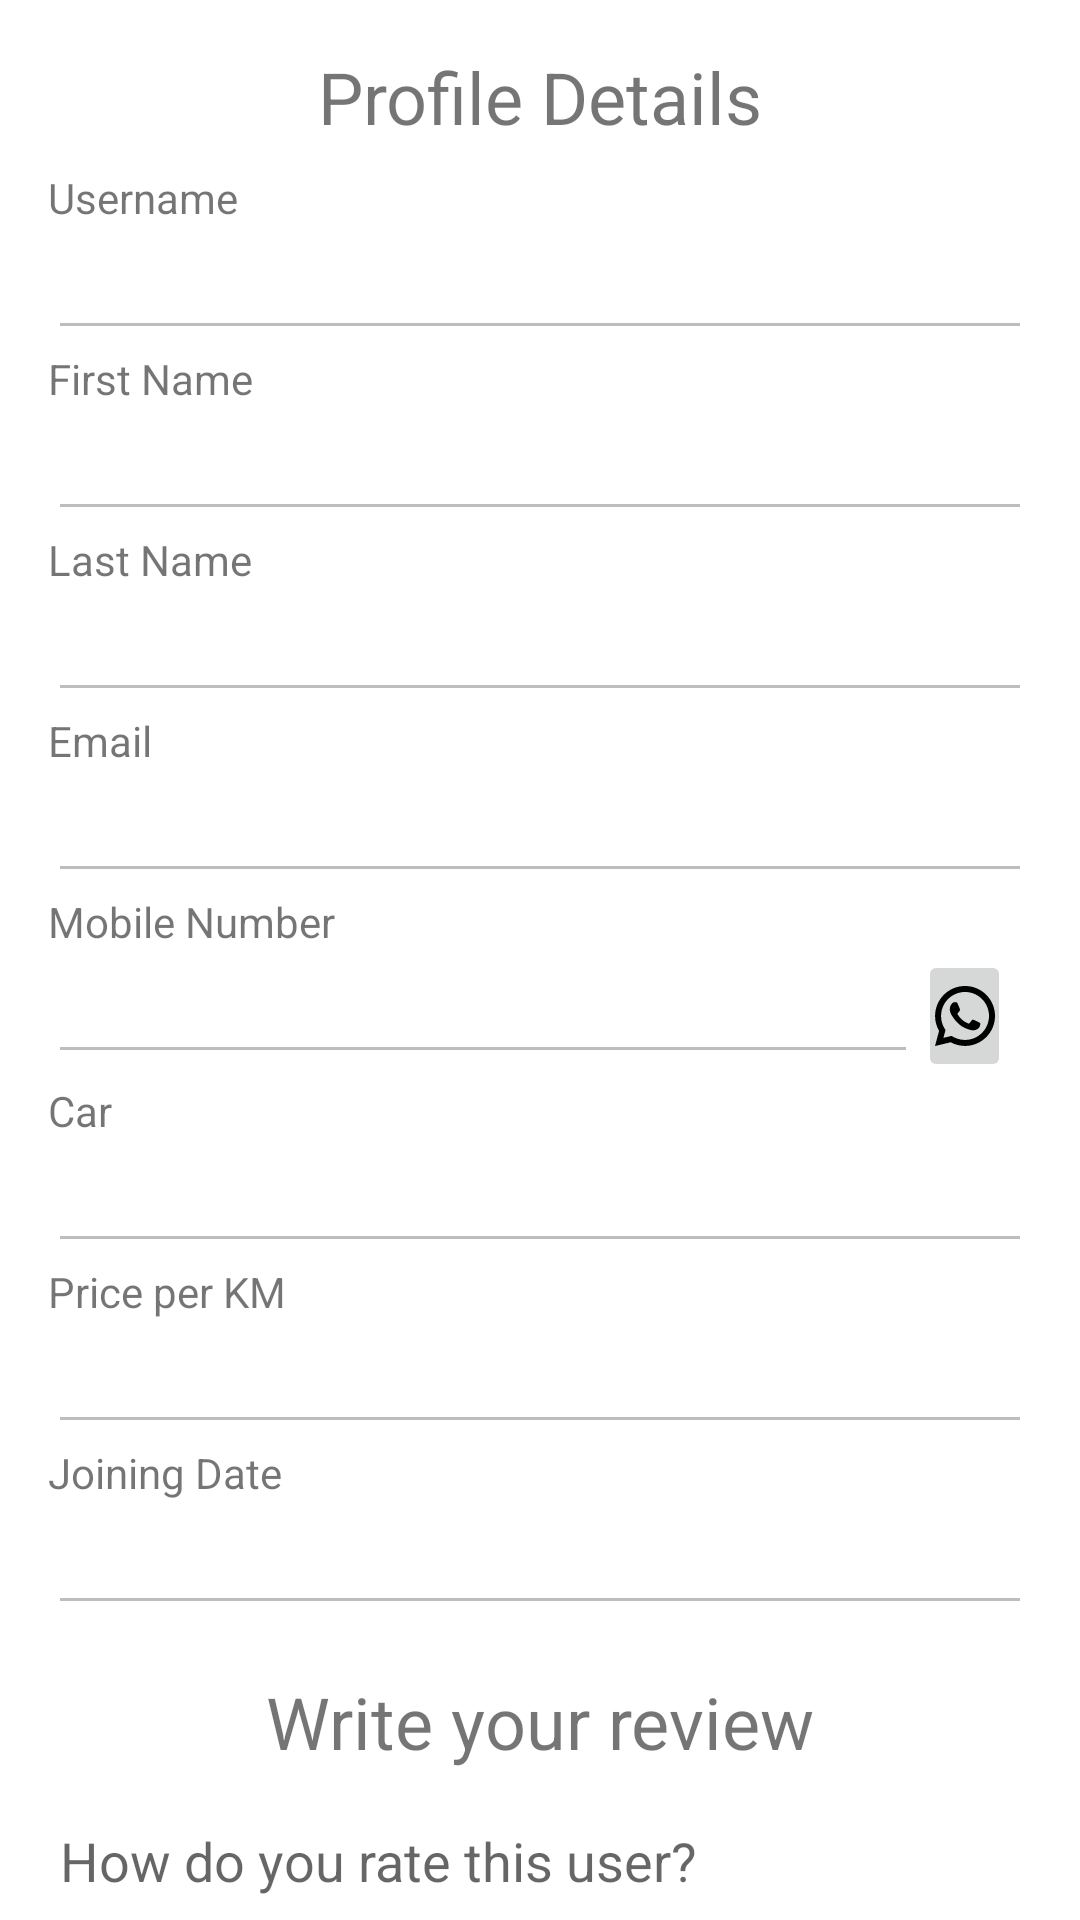

Layout XML and referenced resources for this Android screen:
<!-- AndroidManifest.xml: application theme Theme.Fab_Bottom_app_bar -->
<!-- res/layout/activity_profile.xml -->
<?xml version="1.0" encoding="utf-8"?>
<androidx.constraintlayout.widget.ConstraintLayout xmlns:android="http://schemas.android.com/apk/res/android"
    xmlns:app="http://schemas.android.com/apk/res-auto"
    xmlns:tools="http://schemas.android.com/tools"
    android:layout_width="match_parent"
    android:layout_height="match_parent"
    tools:context=".ProfileActivity">


    <androidx.core.widget.NestedScrollView
        android:layout_width="match_parent"
        android:layout_height="match_parent"
        app:layout_constraintBottom_toBottomOf="parent"
        app:layout_constraintEnd_toEndOf="parent"
        app:layout_constraintStart_toStartOf="parent"
        app:layout_constraintTop_toTopOf="parent">

        <androidx.constraintlayout.widget.ConstraintLayout
            android:layout_width="match_parent"
            android:layout_height="match_parent">

            <TextView
                android:id="@+id/textView22"
                android:layout_width="wrap_content"
                android:layout_height="wrap_content"
                android:layout_marginTop="16dp"
                android:text="Profile Details"
                android:textSize="24sp"
                app:layout_constraintEnd_toEndOf="parent"
                app:layout_constraintStart_toStartOf="parent"
                app:layout_constraintTop_toTopOf="parent" />

            <LinearLayout
                android:id="@+id/linearLayout3"
                android:layout_width="0dp"
                android:layout_height="wrap_content"
                android:layout_marginStart="16dp"
                android:layout_marginTop="8dp"
                android:layout_marginEnd="16dp"
                android:orientation="vertical"
                app:layout_constraintEnd_toEndOf="parent"
                app:layout_constraintStart_toStartOf="parent"
                app:layout_constraintTop_toBottomOf="@+id/textView22">

                <TextView
                    android:id="@+id/textView23"
                    android:layout_width="match_parent"
                    android:layout_height="wrap_content"
                    android:text="Username" />

                <EditText
                    android:id="@+id/etUnProfAct"
                    android:layout_width="match_parent"
                    android:layout_height="wrap_content"
                    android:enabled="false"
                    android:ems="10"
                    android:inputType="textPersonName" />

                <TextView
                    android:id="@+id/textView24"
                    android:layout_width="match_parent"
                    android:layout_height="wrap_content"
                    android:text="First Name" />

                <EditText
                    android:id="@+id/etFnameProfAct"
                    android:layout_width="match_parent"
                    android:layout_height="wrap_content"
                    android:enabled="false"

                    android:ems="10"
                    android:inputType="textPersonName" />

                <TextView
                    android:id="@+id/textView25"
                    android:layout_width="match_parent"
                    android:layout_height="wrap_content"
                    android:text="Last Name" />

                <EditText
                    android:id="@+id/etLnameProfAct"
                    android:layout_width="match_parent"
                    android:layout_height="wrap_content"
                    android:enabled="false"

                    android:ems="10"
                    android:inputType="textPersonName" />

                <TextView
                    android:id="@+id/textView26"
                    android:layout_width="match_parent"
                    android:layout_height="wrap_content"
                    android:text="Email" />

                <EditText
                    android:layout_width="match_parent"
                    android:enabled="false"
                    android:id="@+id/etEmailProfAct"

                    android:layout_height="wrap_content"
                    android:ems="10"
                    android:inputType="textPersonName" />

                <TextView
                    android:id="@+id/textView27"
                    android:layout_width="match_parent"
                    android:layout_height="wrap_content"
                    android:text="Mobile Number" />

                <LinearLayout
                    android:layout_width="match_parent"
                    android:layout_height="match_parent"
                    android:orientation="horizontal">

                    <EditText
                        android:id="@+id/etMobileProfAct"

                        android:layout_width="290dp"
                        android:layout_height="wrap_content"

                        android:ems="10"
                        android:enabled="false"
                        android:inputType="textPersonName" />

                    <ImageButton
                        android:id="@+id/btnWhatsapProfAct"
                        android:layout_width="wrap_content"
                        android:layout_height="wrap_content"
                        android:layout_weight="1"
                        app:srcCompat="@drawable/icons8_whatsapp_24" />

                    <ImageButton
                        android:id="@+id/btnCallProfAct"
                        android:layout_width="wrap_content"
                        android:layout_height="wrap_content"
                        android:layout_weight="1"
                        app:srcCompat="@drawable/ic_baseline_call_24" />
                </LinearLayout>

                <TextView
                    android:id="@+id/tvCarStaticProf"
                    android:layout_width="match_parent"
                    android:layout_height="wrap_content"
                    android:text="Car" />

                <EditText
                    android:id="@+id/etCarProfAct"

                    android:layout_width="match_parent"
                    android:enabled="false"

                    android:layout_height="wrap_content"
                    android:ems="10"
                    android:inputType="textPersonName" />

                <TextView
                    android:id="@+id/tvProfPriceActStatic"
                    android:layout_width="match_parent"
                    android:layout_height="wrap_content"
                    android:text="Price per KM" />

                <EditText
                    android:id="@+id/etPriceProfAct"
                    android:layout_width="match_parent"
                    android:layout_height="wrap_content"
                    android:enabled="false"
                    android:ems="10"
                    android:inputType="none|number" />

                <TextView
                    android:id="@+id/textView29"
                    android:layout_width="match_parent"
                    android:layout_height="wrap_content"
                    android:text="Joining Date" />

                <EditText
                    android:id="@+id/etJoinedProfAct"
                    android:layout_width="match_parent"
                    android:enabled="false"

                    android:layout_height="wrap_content"
                    android:ems="10"
                    android:inputType="textPersonName" />

            </LinearLayout>

            <TextView
                android:id="@+id/textView32"
                android:layout_width="wrap_content"
                android:layout_height="wrap_content"
                android:layout_marginTop="16dp"
                android:text="Write your review"
                android:textSize="24sp"
                app:layout_constraintEnd_toEndOf="parent"
                app:layout_constraintStart_toStartOf="parent"
                app:layout_constraintTop_toBottomOf="@+id/linearLayout3" />

            <EditText
                android:id="@+id/etReviewProfAct"
                android:layout_width="0dp"
                android:layout_height="150dp"
                android:layout_marginStart="16dp"
                android:layout_marginTop="8dp"
                android:layout_marginEnd="16dp"
                android:ems="10"
                android:gravity="start|top"
                android:hint="How do you rate this user?"
                android:inputType="none|textMultiLine"
                app:layout_constraintEnd_toEndOf="parent"
                app:layout_constraintStart_toStartOf="parent"
                app:layout_constraintTop_toBottomOf="@+id/textView32" />

            <RatingBar
                android:id="@+id/ratingProfAct"
                android:layout_width="wrap_content"
                android:layout_height="wrap_content"
                android:stepSize="1"
                app:layout_constraintStart_toStartOf="@+id/etReviewProfAct"
                app:layout_constraintTop_toBottomOf="@+id/etReviewProfAct" />

            <Button
                android:id="@+id/btnSubmitProfAct"
                android:layout_width="0dp"
                android:layout_height="0dp"
                android:layout_marginStart="8dp"
                android:layout_marginEnd="8dp"
                android:text="Submit"
                android:textColor="#FFFFFF"

                app:layout_constraintBottom_toBottomOf="@+id/ratingProfAct"
                app:layout_constraintEnd_toEndOf="@+id/etReviewProfAct"
                app:layout_constraintStart_toEndOf="@+id/ratingProfAct"
                app:layout_constraintTop_toTopOf="@+id/ratingProfAct" />

            <androidx.recyclerview.widget.RecyclerView
                android:id="@+id/rvReviewProfAct"
                android:layout_width="match_parent"
                android:layout_height="wrap_content"
                android:layout_marginStart="16dp"
                android:layout_marginTop="16dp"
                android:layout_marginEnd="16dp"
                android:layout_marginBottom="16dp"
                app:layout_constraintBottom_toBottomOf="parent"
                app:layout_constraintEnd_toEndOf="parent"
                app:layout_constraintStart_toStartOf="parent"
                app:layout_constraintTop_toBottomOf="@+id/ratingProfAct" />

        </androidx.constraintlayout.widget.ConstraintLayout>

    </androidx.core.widget.NestedScrollView>

</androidx.constraintlayout.widget.ConstraintLayout>
<!-- resources referenced by this layout -->
<resources>
  <!-- drawable icons8_whatsapp_24 (drawable) -->
  <vector xmlns:android="http://schemas.android.com/apk/res/android"
      android:width="24dp"
      android:height="24dp"
      android:viewportWidth="24"
      android:viewportHeight="24">
    <path
        android:pathData="M12.012,2C6.506,2 2.023,6.478 2.021,11.984C2.02,13.744 2.481,15.463 3.355,16.977L2,22L7.232,20.764C8.691,21.56 10.334,21.978 12.006,21.979L12.01,21.979C17.515,21.979 21.995,17.499 21.998,11.994C22,9.325 20.962,6.816 19.076,4.928C17.19,3.041 14.684,2.001 12.012,2zM12.01,4C14.146,4.001 16.153,4.834 17.662,6.342C19.171,7.852 20,9.858 19.998,11.992C19.996,16.396 16.414,19.979 12.008,19.979C10.675,19.978 9.354,19.643 8.191,19.008L7.518,18.641L6.773,18.816L4.805,19.281L5.285,17.496L5.502,16.695L5.088,15.977C4.39,14.769 4.02,13.387 4.021,11.984C4.023,7.582 7.607,4 12.01,4zM8.477,7.375C8.31,7.375 8.04,7.438 7.811,7.688C7.582,7.937 6.936,8.54 6.936,9.768C6.936,10.996 7.83,12.183 7.955,12.35C8.079,12.516 9.682,15.115 12.219,16.115C14.327,16.946 14.755,16.782 15.213,16.74C15.671,16.699 16.69,16.138 16.898,15.555C17.106,14.972 17.107,14.47 17.045,14.367C16.983,14.263 16.816,14.201 16.566,14.076C16.317,13.951 15.09,13.349 14.861,13.266C14.632,13.183 14.465,13.141 14.299,13.391C14.133,13.641 13.656,14.201 13.51,14.367C13.364,14.534 13.219,14.557 12.969,14.432C12.719,14.306 11.915,14.041 10.961,13.191C10.219,12.53 9.718,11.715 9.572,11.465C9.427,11.216 9.559,11.079 9.684,10.955C9.796,10.843 9.932,10.664 10.057,10.518C10.181,10.372 10.224,10.268 10.307,10.102C10.39,9.936 10.347,9.789 10.285,9.664C10.223,9.539 9.738,8.307 9.516,7.813C9.329,7.398 9.131,7.388 8.953,7.381C8.808,7.375 8.643,7.375 8.477,7.375z"
        android:fillColor="#000000"/>
  </vector>
  <style name="Theme.Fab_Bottom_app_bar" parent="Theme.MaterialComponents.DayNight.NoActionBar">
          <item name="colorPrimary">#0F9D58</item>
          <item name="colorPrimaryVariant">#0F9D58</item>
          <item name="colorOnPrimary">#000</item>
      </style>
</resources>
